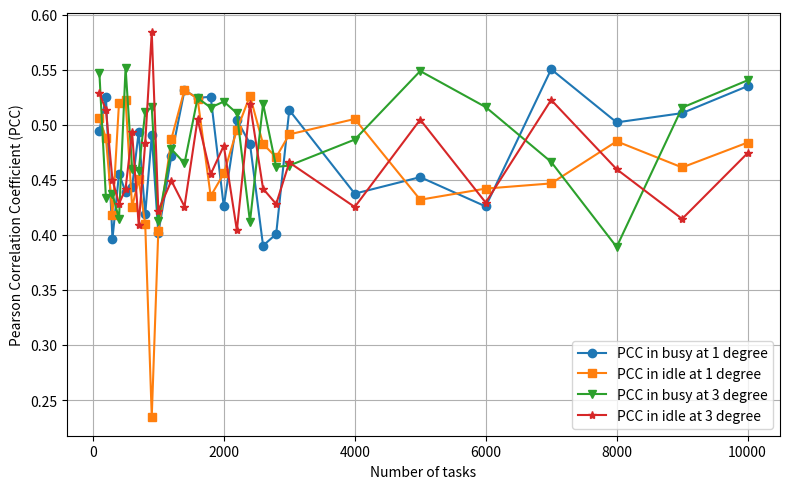

The matplotlib source for this figure:
import matplotlib.pyplot as plt

# 数据 synthetic Data 50 GPU
tasks = [   100,     200,  300,    400,   500,   600,   700,   800,   900,   1000, 1200,   1400, 1600, 1800,   2000,  2200,  2400,  2600,  2800,  3000,  4000,  5000,  6000,  7000, 8000, 9000, 10000]

pcc_busy_1 = [0.4946,0.5250,0.3965,0.4557,0.4391,0.4438,0.4933,0.4186,0.4903,0.4015,0.4717,0.5312,0.5244,0.5255,0.4259,0.5044,0.4829,0.3903,0.4008,0.5134,0.4375,0.4525,0.4259,0.5504,0.5022,0.5106,0.5351]

pcc_busy_3 = [0.5474,0.4336,0.4370,0.4147,0.5520,0.4603,0.4582,0.5117,0.5158,0.4128,0.4780,0.4650,0.5243,0.5157,0.5211,0.5105,0.4120,0.5191,0.4618,0.4630,0.4866,0.5488,0.5161,0.4663,0.3891,0.5156,0.5404]

pcc_idle_1 = [0.5062,0.4879,0.4182,0.5201,0.5227,0.4253,0.4505,0.4099,0.2352,0.4037,0.4872,0.5319,0.5236,0.4353,0.4558,0.4952,0.5264,0.4825,0.4706,0.4913,0.5053,0.4320,0.4421,0.4468,0.4850,0.4613,0.4839]

pcc_idle_3 = [0.5285,0.5137,0.4499,0.4282,0.4420,0.4933,0.4093,0.4836,0.5841,0.4221,0.4492,0.4258,0.5052,0.4551,0.4810,0.4042,0.5192,0.4420,0.4281,0.4658,0.4254,0.5047,0.4294,0.5226,0.4597,0.4146,0.4743]

# 画图
plt.figure(figsize=(8,5))
plt.plot(tasks, pcc_busy_1, marker='o', label="PCC in busy at 1 degree")
plt.plot(tasks, pcc_idle_1, marker='s', label="PCC in idle at 1 degree")
plt.plot(tasks, pcc_busy_3, marker='v', label="PCC in busy at 3 degree")
plt.plot(tasks, pcc_idle_3, marker='*', label="PCC in idle at 3 degree")

plt.xlabel("Number of tasks")
plt.ylabel("Pearson Correlation Coefficient (PCC)")
#plt.title("Positive Correlation between FTG and SPD")
plt.legend()
plt.grid(True)
plt.tight_layout()
plt.show()
